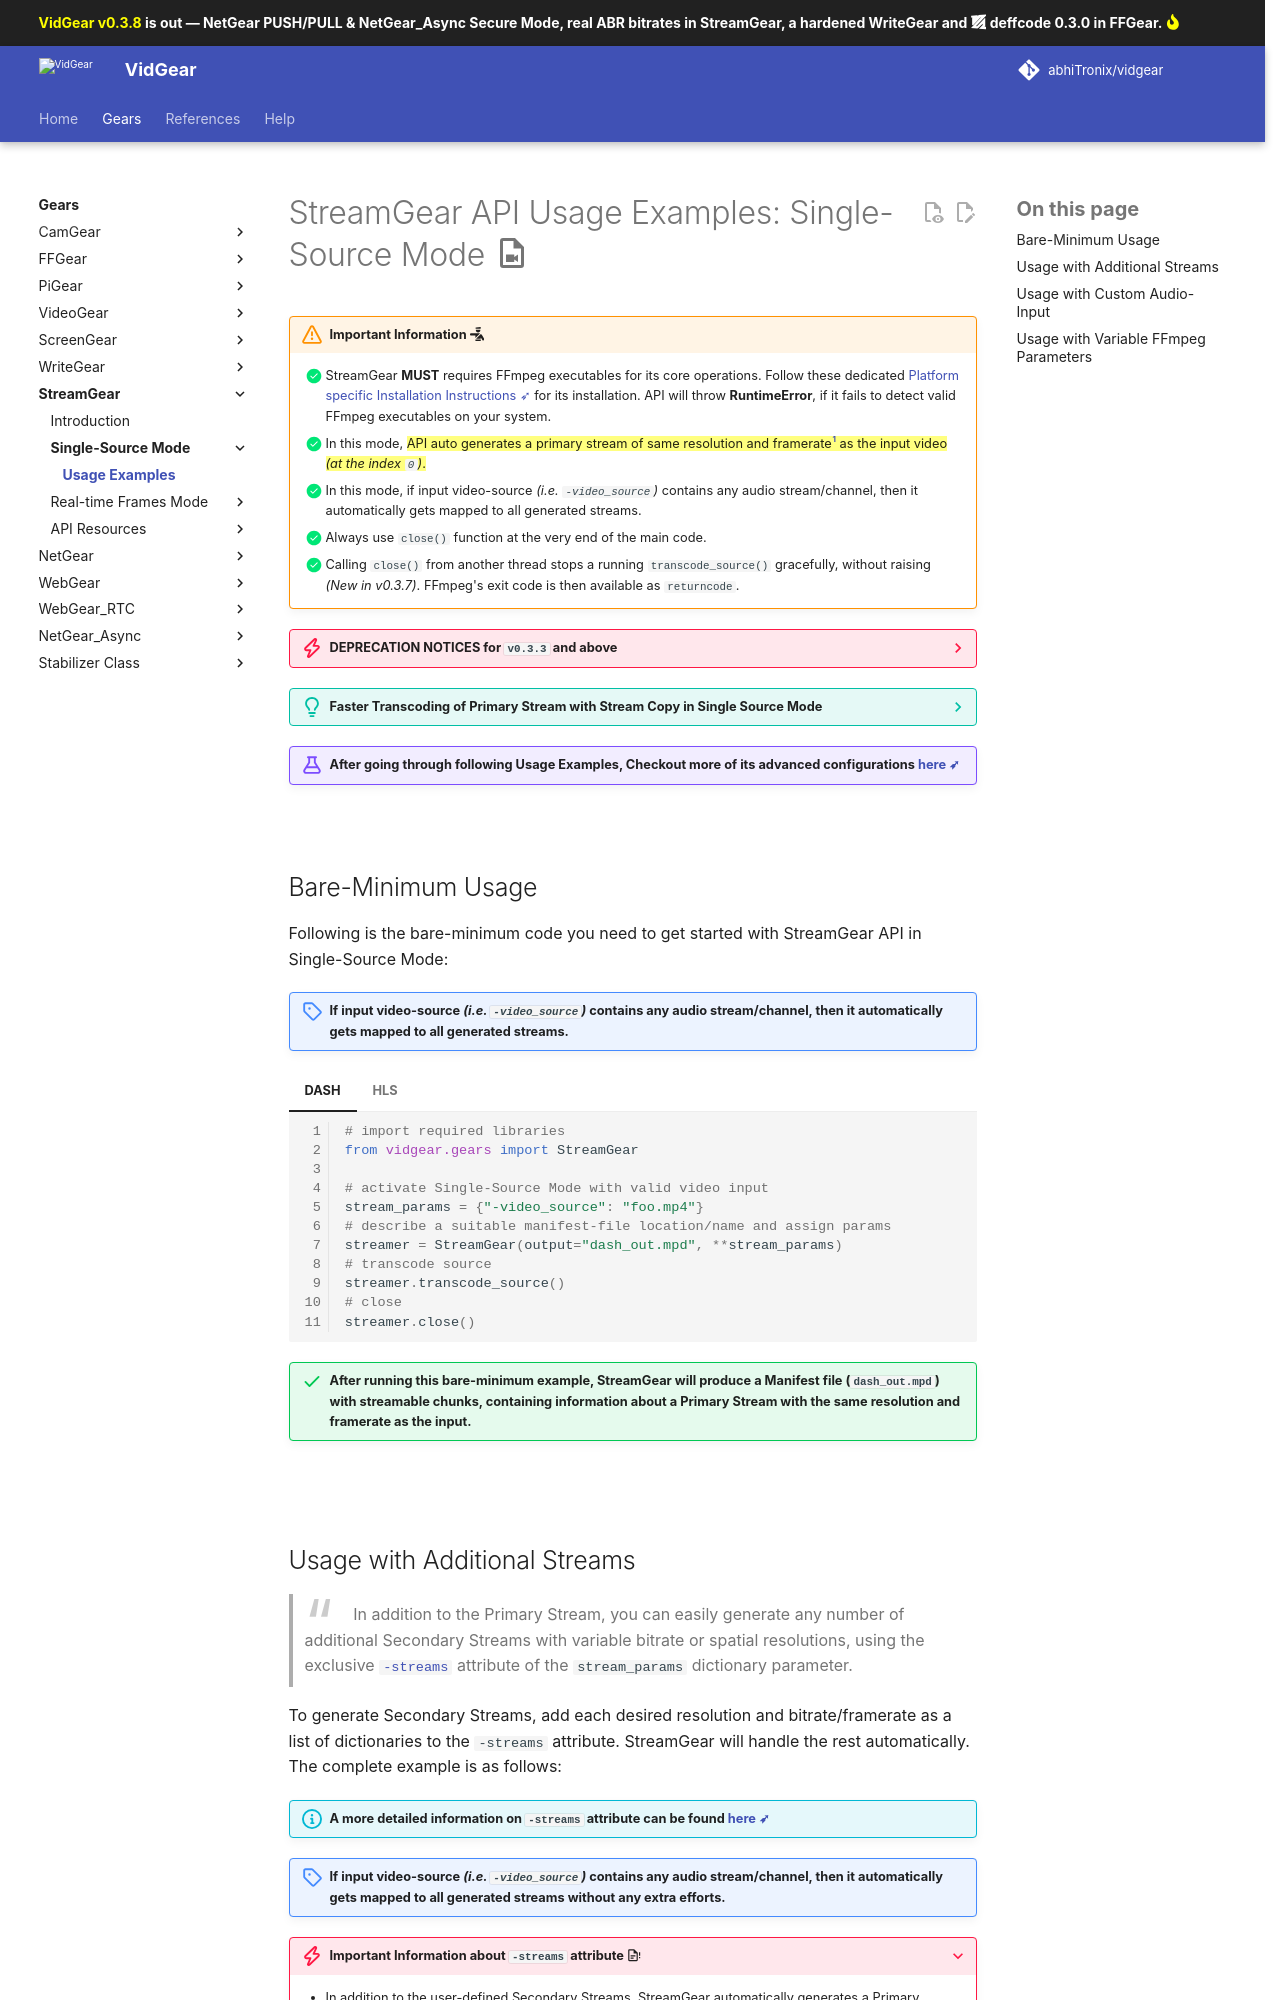

repository: abhiTronix/vidgear · page: dev/gears/streamgear/ssm/usage/index.html · generator: mkdocs

<!--
===============================================
vidgear library source-code is deployed under the Apache 2.0 License:

Copyright (c) 2019 Abhishek Thakur(@abhiTronix) <abhi.una12@gmail.com>

Licensed under the Apache License, Version 2.0 (the "License");
you may not use this file except in compliance with the License.
You may obtain a copy of the License at

   http://www.apache.org/licenses/LICENSE-2.0

Unless required by applicable law or agreed to in writing, software
distributed under the License is distributed on an "AS IS" BASIS,
WITHOUT WARRANTIES OR CONDITIONS OF ANY KIND, either express or implied.
See the License for the specific language governing permissions and
limitations under the License.
===============================================
-->

# StreamGear API Usage Examples: Single-Source Mode :material-file-video-outline:

!!! warning "Important Information :fontawesome-solid-person-military-pointing:"
    
    - [x] StreamGear **MUST** requires FFmpeg executables for its core operations. Follow these dedicated [Platform specific Installation Instructions ➶](../ffmpeg_install/) for its installation. API will throw **RuntimeError**, if it fails to detect valid FFmpeg executables on your system.
    - [x] In this mode, ==API auto generates a primary stream of same resolution and framerate[^1] as the input video  _(at the index `0`)_.==
    - [x] In this mode, if input video-source _(i.e. `-video_source`)_ contains any audio stream/channel, then it automatically gets mapped to all generated streams.
    - [x] Always use `close()` function at the very end of the main code.
    - [x] Calling `close()` from another thread stops a running `transcode_source()` gracefully, without raising _(New in v0.3.7)_. FFmpeg's exit code is then available as `returncode`.

??? danger "DEPRECATION NOTICES for `v0.3.3` and above"
    
    - [ ] The `terminate()` method in StreamGear is now deprecated and will be removed in a future release. Developers should use the new [`close()`](../../../bonus/reference/streamgear/#vidgear.gears.StreamGear.close) method instead, as it offers a more descriptive name, similar to the WriteGear API, for safely terminating StreamGear processes.

??? tip "Faster Transcoding of Primary Stream with Stream Copy in Single Source Mode"
    
    For faster transcoding of input video in this mode, utilize Stream copy (`-vcodec copy`) as the input video encoder for creating HLS/DASH chunks of the primary stream efficiently. However, consider the following points:
    
    - :warning: Stream copying **NOT** compatible with Custom Streams ([`-streams`](../params/#a-exclusive-parameters)), which require re-encoding for each additional stream. Therefore, the `-vcodec copy` parameter will be ignored.
    - When using the AAC audio stream from the input video, the Audio Stream copy (`-acodec copy`) encoder will be automatically applied _(other audio codecs are encoded to `aac`)_.

!!! example "After going through following Usage Examples, Checkout more of its advanced configurations [here ➶](../../../help/streamgear_ex/)"


&thinsp;

## Bare-Minimum Usage

Following is the bare-minimum code you need to get started with StreamGear API in Single-Source Mode:

!!! note "If input video-source _(i.e. `-video_source`)_ contains any audio stream/channel, then it automatically gets mapped to all generated streams."

=== "DASH"

    ```python linenums="1"
    # import required libraries
    from vidgear.gears import StreamGear

    # activate Single-Source Mode with valid video input
    stream_params = {"-video_source": "foo.mp4"}
    # describe a suitable manifest-file location/name and assign params
    streamer = StreamGear(output="dash_out.mpd", **stream_params)
    # transcode source
    streamer.transcode_source()
    # close
    streamer.close()
    ```

    !!! success "After running this bare-minimum example, StreamGear will produce a Manifest file (`dash_out.mpd`) with streamable chunks, containing information about a Primary Stream with the same resolution and framerate as the input."

=== "HLS"

    ```python linenums="1"
    # import required libraries
    from vidgear.gears import StreamGear

    # activate Single-Source Mode with valid video input
    stream_params = {"-video_source": "foo.mp4"}
    # describe a suitable master playlist location/name and assign params
    streamer = StreamGear(output="hls_out.m3u8", format = "hls", **stream_params)
    # transcode source
    streamer.transcode_source()
    # close
    streamer.close()
    ```

    !!! success "After running this bare-minimum example, StreamGear will produce a Playlist file (`hls_out.m3u8`) with streamable chunks, containing information about a Primary Stream with the same resolution and framerate as the input."


&thinsp;
